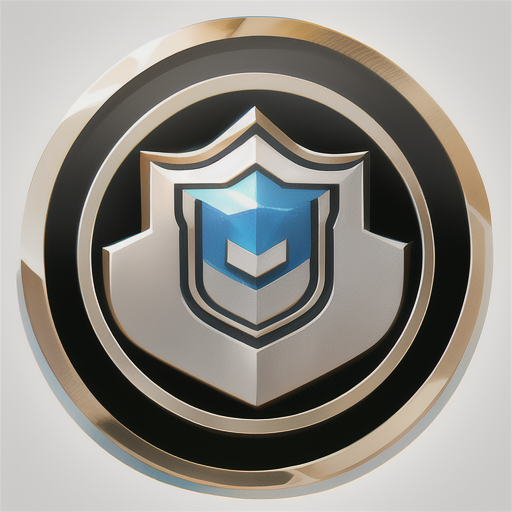
Generation parameters embedded in this image by AUTOMATIC1111 Stable Diffusion web UI or a fork of it (Forge, ...) (PNG 'parameters' text chunk):
"Universal Gaming Championship" logo, 8K HD Resolution, Super detailed, professional photography, retro style
Negative prompt:  lowres, bad anatomy, bad hands, text, error, missing fingers, extra digit, fewer digits, cropped, worst quality, low quality, normal quality, jpeg artifacts, signature, watermark, username, blurry, 3D, 1990s, 1980s, 2000s, nipples
Steps: 20, Sampler: Euler a, CFG scale: 7, Seed: 1533145099, Face restoration: CodeFormer, Size: 512x512, Model hash: 5493a0ec49, Model: abyssorangemix3AOM3_aom3a1b